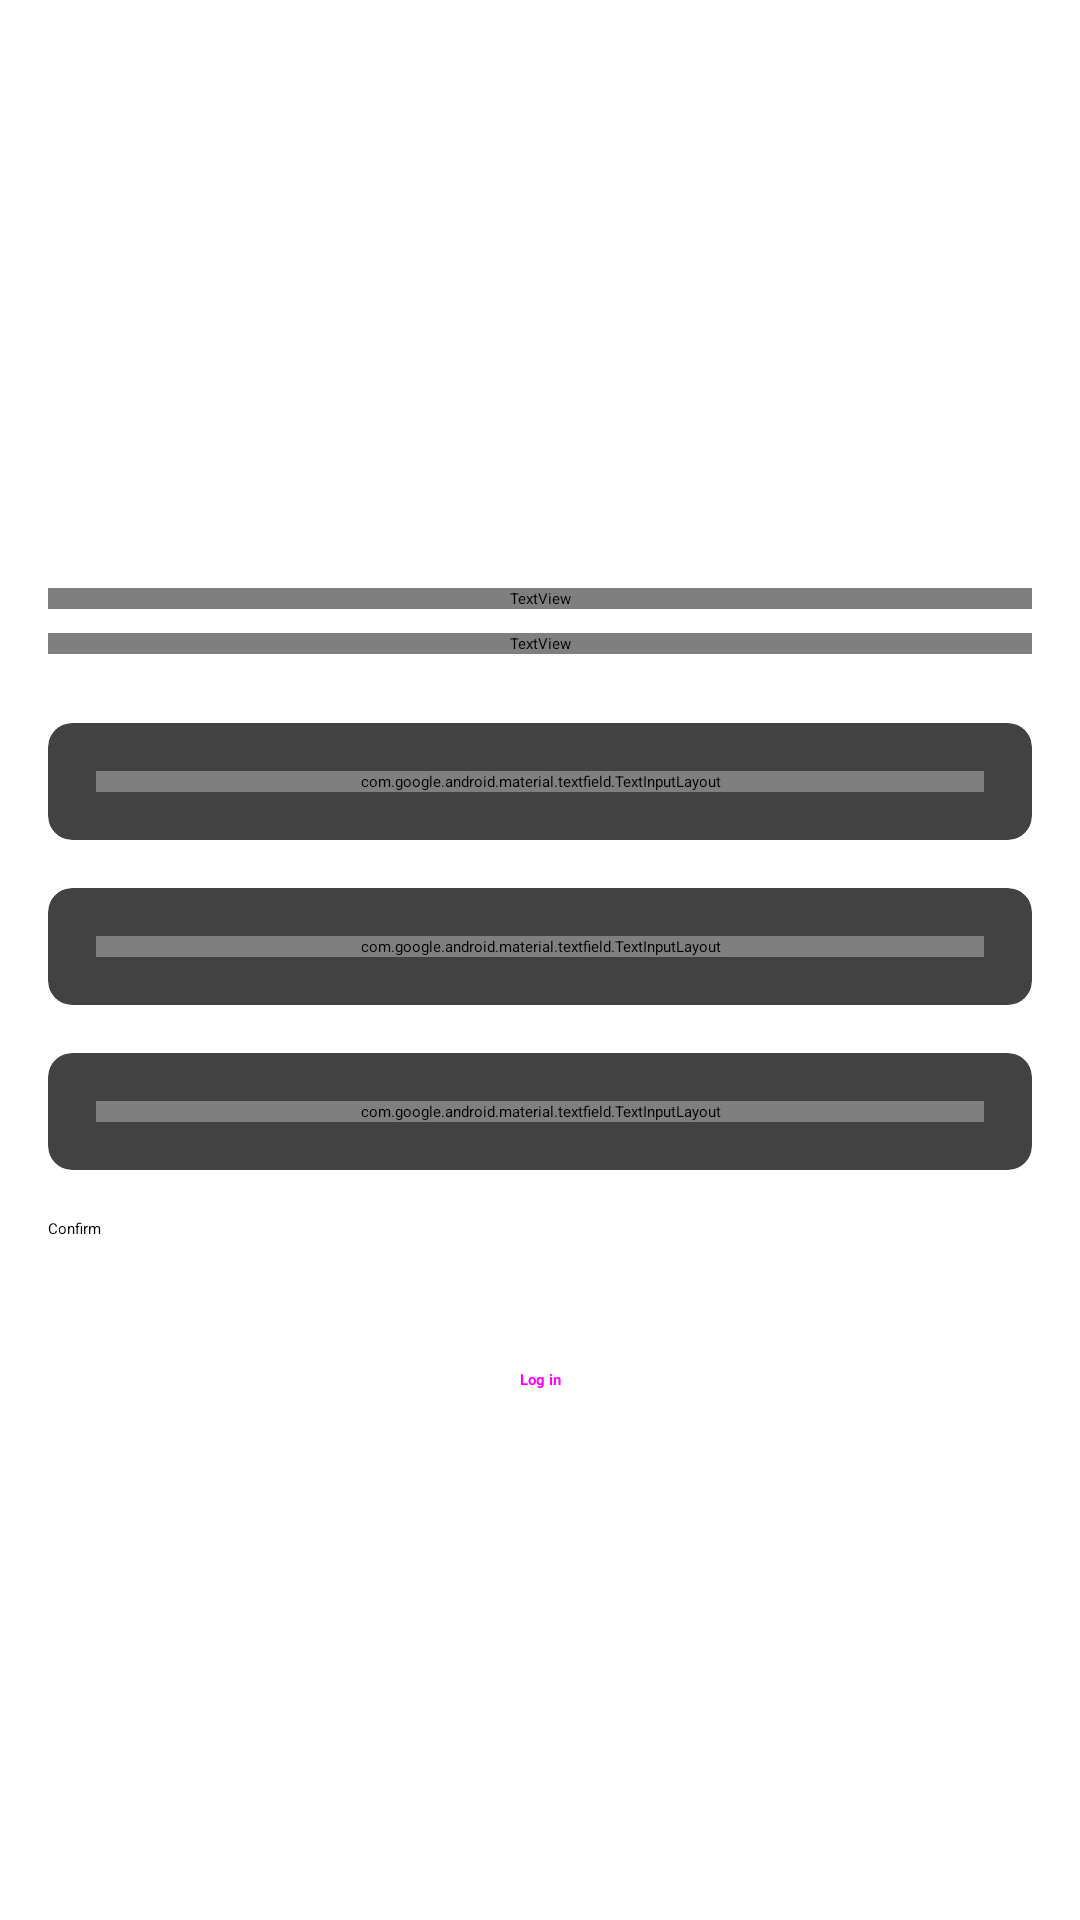

Write the Android layout XML for this screen, with the resource values it uses.
<!-- AndroidManifest.xml: application theme Theme.App.Starting -->
<!-- res/layout/fragment_register.xml -->
<?xml version="1.0" encoding="utf-8"?>
<androidx.constraintlayout.widget.ConstraintLayout xmlns:android="http://schemas.android.com/apk/res/android"
    xmlns:app="http://schemas.android.com/apk/res-auto"
    xmlns:tools="http://schemas.android.com/tools"
    android:layout_width="match_parent"
    android:layout_height="match_parent"
    android:padding="@dimen/margin_default"
    tools:context=".ui.authFlow.register.RegisterFragment">

    <androidx.appcompat.widget.AppCompatImageView
        android:id="@+id/iv_popcorn"
        android:layout_width="100dp"
        android:layout_height="100dp"
        android:layout_marginTop="64dp"
        android:src="@drawable/popcorn_icon"
        app:layout_constraintEnd_toEndOf="parent"
        app:layout_constraintStart_toStartOf="parent"
        app:layout_constraintTop_toTopOf="parent" />


    <TextView
        android:id="@+id/tv_register"
        android:layout_width="0dp"
        android:layout_height="wrap_content"
        android:layout_marginTop="@dimen/margin_default"
        android:fontFamily="@font/montserrat_bold"
        android:text="@string/txt_register"
        android:textColor="?attr/colorOnSurface"
        android:textSize="22sp"
        app:layout_constraintEnd_toEndOf="parent"
        app:layout_constraintStart_toStartOf="parent"
        app:layout_constraintTop_toBottomOf="@id/iv_popcorn" />

    <TextView
        android:id="@+id/tv_glad"
        android:layout_width="0dp"
        android:layout_height="wrap_content"
        android:layout_marginTop="@dimen/half_margin_default"
        android:fontFamily="@font/montserrat"
        android:maxLines="3"
        android:text="@string/txt_glad"
        android:textColor="?attr/colorOnSurface"
        app:layout_constraintEnd_toEndOf="parent"
        app:layout_constraintStart_toStartOf="@id/tv_register"
        app:layout_constraintTop_toBottomOf="@id/tv_register" />

    <TextView
        android:id="@+id/tv_wrong_credentials_register"
        android:layout_width="wrap_content"
        android:layout_height="wrap_content"
        android:layout_marginTop="@dimen/half_margin_default"
        android:text="@string/txt_fill_fields"
        android:textColor="@color/red"
        android:visibility="invisible"
        app:layout_constraintStart_toStartOf="@id/tv_register"
        app:layout_constraintTop_toBottomOf="@id/tv_glad"
        tools:visibility="visible" />

    <androidx.cardview.widget.CardView
        android:id="@+id/cv_name"
        android:layout_width="match_parent"
        android:layout_height="wrap_content"
        android:layout_marginTop="@dimen/half_margin_default"
        app:cardCornerRadius="@dimen/half_margin_default"
        app:cardElevation="@dimen/half_margin_default"
        app:layout_constraintEnd_toEndOf="parent"
        app:layout_constraintStart_toStartOf="parent"
        app:layout_constraintTop_toBottomOf="@id/tv_wrong_credentials_register">

        <androidx.constraintlayout.widget.ConstraintLayout
            android:layout_width="match_parent"
            android:layout_height="match_parent"
            android:layout_margin="@dimen/margin_default">

            <com.google.android.material.textfield.TextInputLayout
                android:id="@+id/til_name_register"
                android:layout_width="match_parent"
                android:layout_height="wrap_content"
                android:hint="@string/txt_name"
                app:layout_constraintStart_toStartOf="parent"
                app:layout_constraintTop_toTopOf="parent"
                app:startIconContentDescription="@string/person_image_cd"
                app:startIconDrawable="@drawable/baseline_person_24">

                <com.google.android.material.textfield.TextInputEditText
                    android:id="@+id/et_name_register"
                    android:layout_width="match_parent"
                    android:layout_height="wrap_content"
                    android:inputType="textCapWords" />

            </com.google.android.material.textfield.TextInputLayout>

        </androidx.constraintlayout.widget.ConstraintLayout>

    </androidx.cardview.widget.CardView>

    <androidx.cardview.widget.CardView
        android:id="@+id/cv_email"
        android:layout_width="match_parent"
        android:layout_height="wrap_content"
        android:layout_marginTop="@dimen/margin_default"
        app:cardCornerRadius="@dimen/half_margin_default"
        app:cardElevation="@dimen/half_margin_default"
        app:layout_constraintEnd_toEndOf="parent"
        app:layout_constraintStart_toStartOf="parent"
        app:layout_constraintTop_toBottomOf="@id/cv_name">

        <androidx.constraintlayout.widget.ConstraintLayout
            android:layout_width="match_parent"
            android:layout_height="match_parent"
            android:layout_margin="@dimen/margin_default">

            <com.google.android.material.textfield.TextInputLayout
                android:id="@+id/til_email_register"
                android:layout_width="match_parent"
                android:layout_height="wrap_content"
                android:hint="@string/txt_email"
                app:layout_constraintStart_toStartOf="parent"
                app:layout_constraintTop_toTopOf="parent"
                app:startIconContentDescription="@string/cd_email_img"
                app:startIconDrawable="@drawable/baseline_email_24">

                <com.google.android.material.textfield.TextInputEditText
                    android:id="@+id/et_email_register"
                    android:layout_width="match_parent"
                    android:layout_height="wrap_content"
                    android:inputType="textEmailAddress" />

            </com.google.android.material.textfield.TextInputLayout>

        </androidx.constraintlayout.widget.ConstraintLayout>

    </androidx.cardview.widget.CardView>

    <androidx.cardview.widget.CardView
        android:id="@+id/cv_password"
        android:layout_width="match_parent"
        android:layout_height="wrap_content"
        android:layout_marginTop="@dimen/margin_default"
        app:cardCornerRadius="@dimen/half_margin_default"
        app:cardElevation="@dimen/half_margin_default"
        app:layout_constraintEnd_toEndOf="parent"
        app:layout_constraintStart_toStartOf="parent"
        app:layout_constraintTop_toBottomOf="@id/cv_email">

        <androidx.constraintlayout.widget.ConstraintLayout
            android:layout_width="match_parent"
            android:layout_height="match_parent"
            android:layout_margin="@dimen/margin_default">

            <com.google.android.material.textfield.TextInputLayout
                android:id="@+id/til_password_register"
                android:layout_width="match_parent"
                android:layout_height="wrap_content"
                android:hint="@string/txt_password"
                app:endIconMode="password_toggle"
                app:layout_constraintStart_toStartOf="parent"
                app:layout_constraintTop_toTopOf="parent">

                <com.google.android.material.textfield.TextInputEditText
                    android:id="@+id/et_password_register"
                    android:layout_width="match_parent"
                    android:layout_height="wrap_content"
                    android:inputType="textPassword" />

            </com.google.android.material.textfield.TextInputLayout>

        </androidx.constraintlayout.widget.ConstraintLayout>

    </androidx.cardview.widget.CardView>

    <Button
        android:id="@+id/btn_confirm_register"
        android:layout_width="match_parent"
        android:layout_height="wrap_content"
        android:layout_marginTop="@dimen/margin_default"
        android:text="@string/btn_confirm_txt"
        app:layout_constraintEnd_toEndOf="parent"
        app:layout_constraintStart_toStartOf="parent"
        app:layout_constraintTop_toBottomOf="@id/cv_password" />

    <TextView
        android:id="@+id/tv_has_account"
        android:layout_width="wrap_content"
        android:layout_height="wrap_content"
        android:layout_marginTop="@dimen/margin_default"
        android:text="@string/txt_has_account"
        android:textColor="?attr/colorOnSurface"
        app:layout_constraintEnd_toEndOf="parent"
        app:layout_constraintStart_toStartOf="parent"
        app:layout_constraintTop_toBottomOf="@id/btn_confirm_register" />

    <Button
        android:id="@+id/btn_login_from_register"
        style="@style/Widget.Material3.Button.TextButton"
        android:layout_width="wrap_content"
        android:layout_height="wrap_content"
        android:text="@string/txt_log_in"
        android:textStyle="bold"
        app:layout_constraintEnd_toEndOf="parent"
        app:layout_constraintStart_toStartOf="parent"
        app:layout_constraintTop_toBottomOf="@id/tv_has_account" />

</androidx.constraintlayout.widget.ConstraintLayout>
<!-- resources referenced by this layout -->
<resources>
  <color name="red">#FF0000</color>
  <dimen name="half_margin_default">8dp</dimen>
  <dimen name="margin_default">16dp</dimen>
  <string name="btn_confirm_txt">Confirm</string>
  <string name="cd_email_img">Email image</string>
  <string name="person_image_cd" translatable="false">Person Image</string>
  <string name="txt_email" translatable="false">Email</string>
  <string name="txt_fill_fields">You must enter an email and password.</string>
  <string name="txt_glad">Create a new account, we\'re glad that you joined us.</string>
  <string name="txt_has_account">Already have an account?</string>
  <string name="txt_log_in">Log in</string>
  <string name="txt_name">Name</string>
  <string name="txt_password">Password</string>
  <string name="txt_register">Register</string>
  <style name="Theme.App.Starting" parent="Theme.SplashScreen">
          <item name="windowSplashScreenBackground">#202020</item>
          <item name="windowSplashScreenAnimatedIcon">@drawable/popcorn</item>
          <item name="postSplashScreenTheme">@style/Theme.CineTime</item>
      </style>
  <!-- drawable popcorn: vector/xml drawable (drawable, 252112 chars, omitted) -->
  <style name="Theme.CineTime" parent="Base.Theme.CineTime" />
  <style name="Base.Theme.CineTime" parent="Theme.Material3.DayNight.NoActionBar">
          
          
          <item name="textAppearanceTitleLarge">@style/TextAppearance.CineTime.TitleLarge</item>
          <item name="textAppearanceTitleMedium">@style/TextAppearance.CineTime.TitleMedium</item>
          <item name="android:windowTranslucentStatus">true</item>
  
          <item name="colorPrimary">@color/black</item>
          <item name="colorOnPrimary">@color/white</item>
          <item name="colorPrimaryContainer">#00000000</item>
          <item name="colorOnPrimaryContainer">@color/white_with_transparency</item>
          <item name="colorSecondary">@color/theme_yellow</item>
          <item name="colorOnSecondary">@color/black</item>
          <item name="colorSecondaryContainer">@color/theme_yellow_with_transparency</item>
          <item name="colorOnSecondaryContainer">@color/black_with_transparency</item>
  
          <item name="android:colorBackground">@color/white</item>
          <item name="colorOnBackground">@color/black</item>
          <item name="colorSurface">@color/white</item>
          <item name="colorOnSurface">@color/black</item>
  
      </style>
  <style name="TextAppearance.CineTime.TitleLarge" parent="TextAppearance.Material3.TitleLarge">
          <item name="fontFamily">@font/montserrat</item>
          <item name="android:fontFamily">@font/montserrat</item>
      </style>
  <style name="TextAppearance.CineTime.TitleMedium" parent="TextAppearance.Material3.TitleMedium">
          <item name="fontFamily">@font/montserrat</item>
          <item name="android:fontFamily">@font/montserrat</item>
      </style>
  <color name="black">#FF000000</color>
  <color name="white">#FFFFFFFF</color>
  <color name="white_with_transparency">#FFFFFFFF</color>
  <color name="theme_yellow">#FFEB3B</color>
  <color name="theme_yellow_with_transparency">#FFFFEB3B</color>
  <color name="black_with_transparency">#FF000000</color>
</resources>
